Run: headless pygame with SDL's dummy video driver; simulated clock (each Clock.tick advances the game by its frame time, no real sleeping); random seed 0; keys injected as events and as key.get_pressed() state; no mouse input.
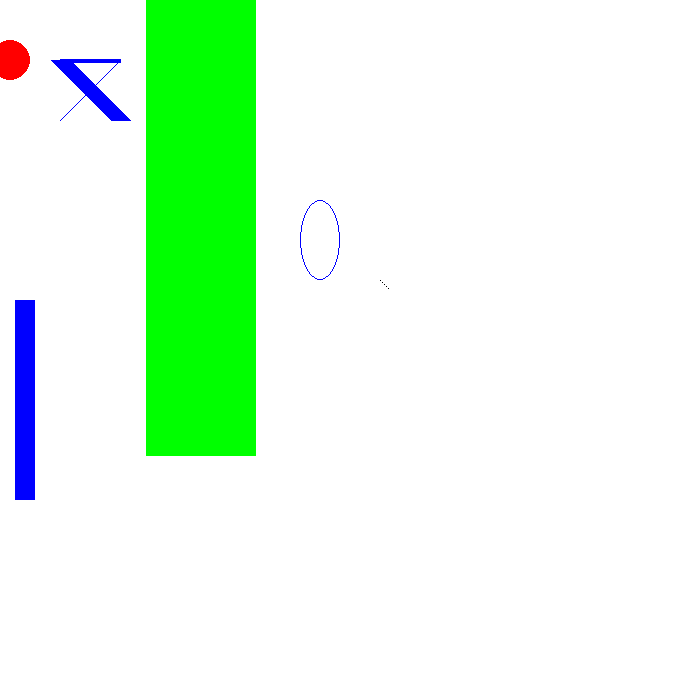
Frame 1 of 4 · flips 1–60 · no input
Frame 2 of 4 · flips 61–180 · tapped SPACE, RETURN · held RIGHT (→), D · screen unchanged from frame 1, image omitted
Frame 3 of 4 · flips 181–300 · held DOWN (↓), S · screen unchanged from frame 2, image omitted
Frame 4 of 4 · flips 301–420 · held LEFT (←), A, UP (↑), W · screen unchanged from frame 3, image omitted

The pygame program that drew these frames:

import pygame,sys
from pygame.locals import *

pygame.init()

DISPLAYSURF =pygame.display.set_mode((700,700),0,32)
pygame.display.set_caption('Geometrical Drawing')

#set colors 
BLACK=(0,0,0)
WHITE=(255,255,255)
RED=(255,0,0)
GREEN=(0,255,0)
BLUE=(0,0,255)

DISPLAYSURF.fill(WHITE)
pygame.draw.polygon(DISPLAYSURF,GREEN,[(146,0),(255,0),(255,455),(146,455)],0)
pygame.draw.line(DISPLAYSURF,BLUE,(60,60),(120,60),4)
pygame.draw.line(DISPLAYSURF,BLUE,(120,60),(60,120))

#pygame.draw.line(DISPLAYSURF,BLUE,(300,50),20,0)

pygame.draw.line(DISPLAYSURF,BLUE,(60,60),(120,120),20)

pygame.draw.circle(DISPLAYSURF,RED,(10,60),20,0)
pygame.draw.ellipse(DISPLAYSURF,BLUE,(300,200,40,80),1)

pygame.draw.rect(DISPLAYSURF,BLUE,[15,300,20,200])

pixObj=pygame.PixelArray(DISPLAYSURF)
pixObj[380][280]=BLACK
pixObj[382][282]=BLACK
pixObj[384][284]=BLACK
pixObj[386][286]=BLACK
pixObj[388][288]=BLACK

del pixObj

while True:
#main game loop 
    for event in pygame.event.get():
        print(event)
        if event.type==QUIT:
            pygame.quit()
            sys.exit()
    pygame.display.update()
